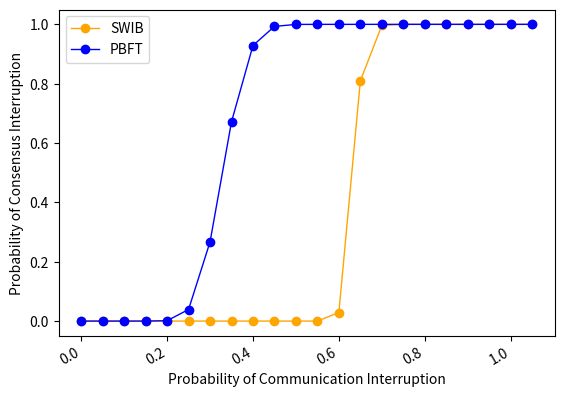

Reproduce this figure in Python.
import numpy as np
from scipy.special import perm, comb
import matplotlib.pyplot as plt
import matplotlib.pylab as mp
from scipy.signal import savgol_filter
from scipy.interpolate import make_interp_spline


N = 100
p_hard = 0
# N = np.arange(100, 1501, 50)
x = []
y1 = []
y2 = []
epsilons = np.arange(0.0, 1.1, 0.05)
for epsilon in epsilons:
    x.append(epsilon)
    p_comm1 = 0
    for f in range(int(N/2+1),N):
        p_comm1 = p_comm1 + comb(N-1, f)* pow(epsilon,f)*pow(1-epsilon, N-1-f)
    # p_cp1 = pow(p_comm1, int(N/2))
    p_cp1 = pow(p_comm1, int(N))
    y1.append(p_cp1)
    p_comm2 = 0
    for f in range(int((N+1)/3),N):
        p_comm2 = p_comm2 + comb(N-1, f)* pow(epsilon,f)*pow(1-epsilon, N-1-f)
    p_cp = p_cp = p_hard + p_comm2 - p_hard*p_comm2
    # p_cp2 = pow(p_comm2, int(2*N/3))
    # p_cp2 = pow(p_comm2, int(N))
    # p_cp = p_hard +  p_cp2 - p_hard* p_cp2
    y2.append(p_cp)
    
# print(x)
# print(y)
# y = savgol_filter(y,15, 3,  mode= 'nearest')
# plt.plot(x, y2)
# #设置横纵坐标字体大小
# plt.xticks(fontsize=10)
# plt.yticks(fontsize=10)
# #标签设置字体大小设置
# plt.xlabel('Probability of Communication Interruption',fontsize=14)
# plt.ylabel('Probability of Consensus Interruption',fontsize=14)
# plt.show()
fig, ax1 = mp.subplots()
# ax2= ax1.twinx()
plt.plot(x, y1, 'o-', c='orange', label ='SWIB', linewidth=1)
# plt.legend(loc=2, ncol = 1, mode='None')
plt.plot(x, y2, 'o-', c='blue', label ='PBFT', linewidth=1)
plt.legend(loc=2, ncol = 1, mode='None')
ax1.set_xlabel('Probability of Communication Interruption',fontsize=10)
ax1.set_ylabel('Probability of Consensus Interruption',fontsize=10)
# ax2.set_ylabel('Probability of Consensus Interruption(PBFT)',fontsize=10)
plt.gcf().autofmt_xdate()
plt.show()